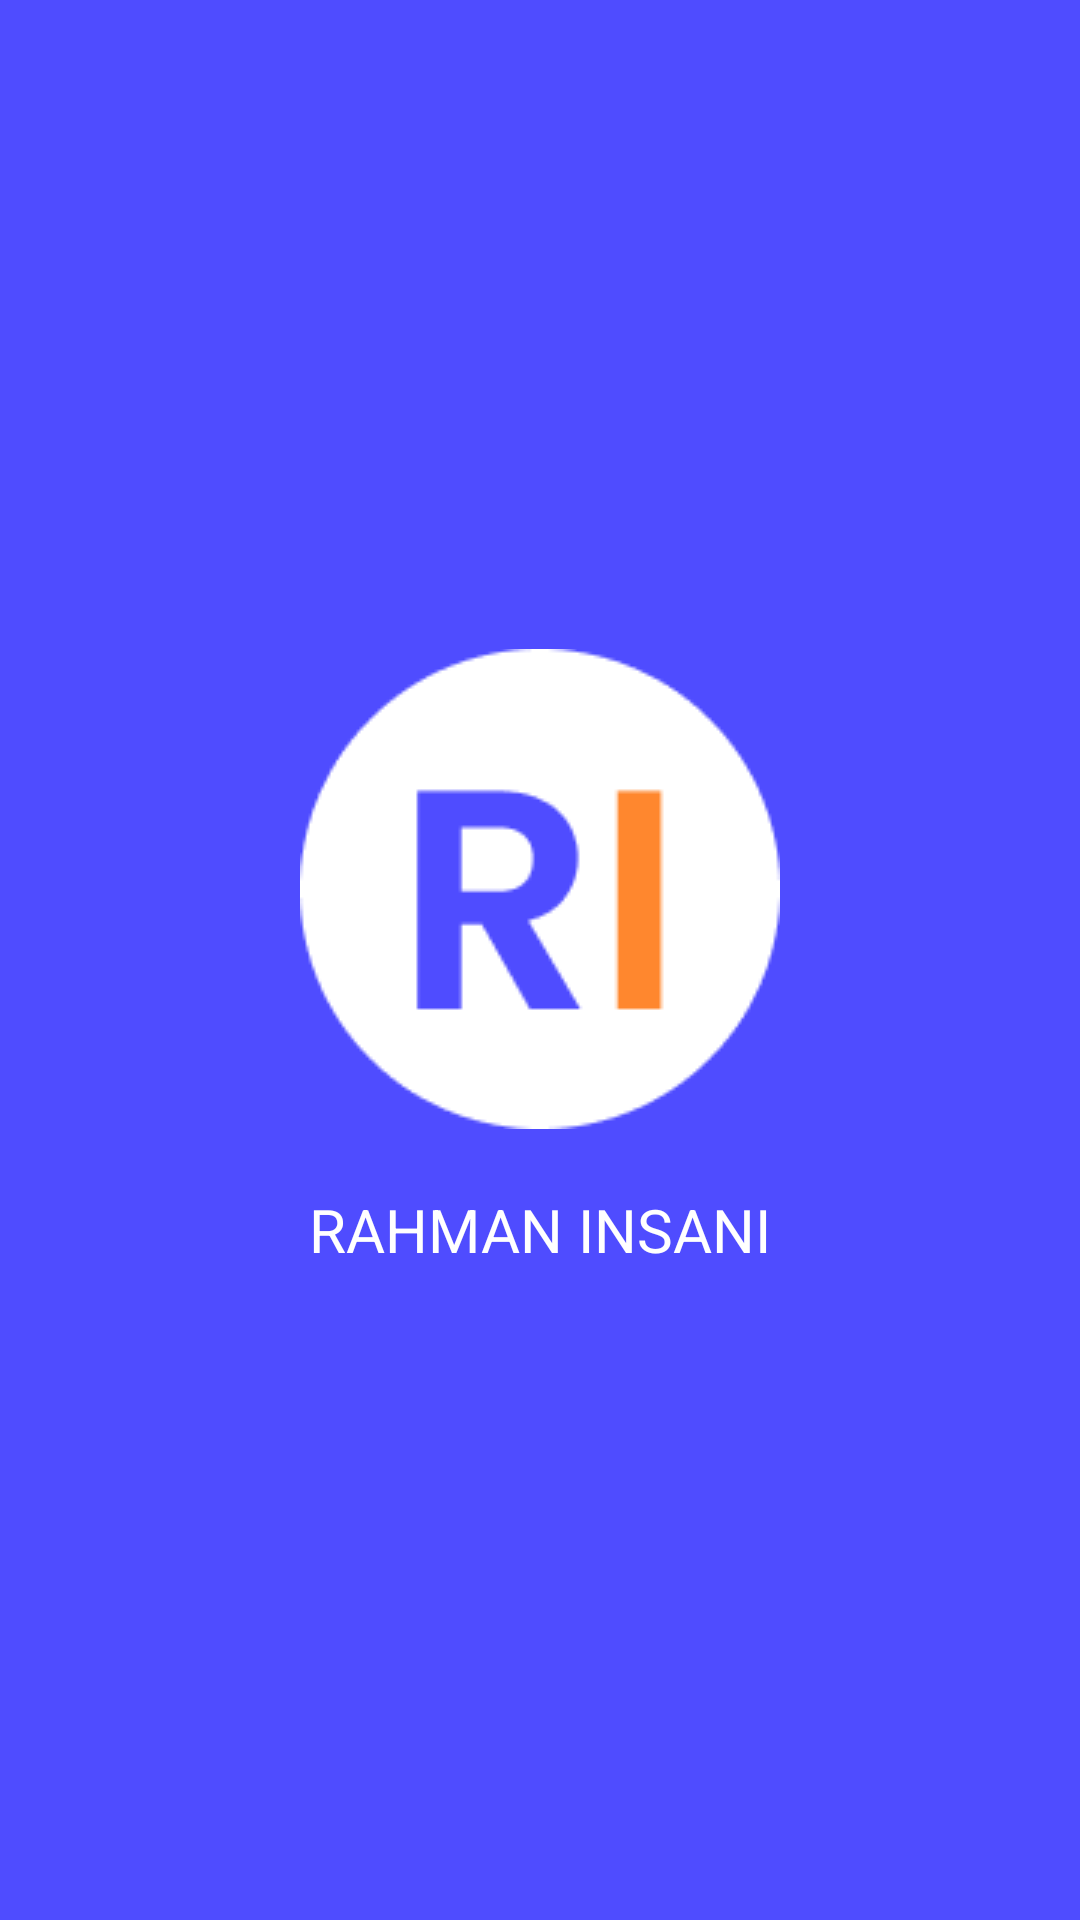

The Android layout XML behind this screen, and the referenced resources:
<!-- AndroidManifest.xml: application theme Theme.10119172UTS -->
<!-- res/layout/activity_splash_screen.xml -->
<?xml version="1.0" encoding="utf-8"?>
<RelativeLayout xmlns:android="http://schemas.android.com/apk/res/android"
    xmlns:tools="http://schemas.android.com/tools"
    android:layout_width="match_parent"
    android:layout_height="match_parent"
    tools:context=".SplashScreenActivity"
    android:background="@color/colorBlue">

    <LinearLayout
        android:layout_width="wrap_content"
        android:layout_height="wrap_content"
        android:orientation="vertical"
        android:layout_centerInParent="true">

        <ImageView
            android:layout_width="wrap_content"
            android:layout_height="wrap_content"
            android:layout_gravity="center"
            android:src="@drawable/logo"/>

        <TextView
            style="@style/TextNunitoBoldWhite20AllCaps"
            android:layout_width="wrap_content"
            android:layout_height="wrap_content"
            android:layout_marginTop="@dimen/dimen20"
            android:layout_gravity="center"
            android:text="@string/app_name"/>

    </LinearLayout>


</RelativeLayout>
<!-- resources referenced by this layout -->
<resources>
  <color name="colorBlue">#4F4CFF</color>
  <dimen name="dimen20">20dp</dimen>
  <!-- drawable logo: png bitmap (drawable-v24, 2936 bytes) -->
  <string name="app_name">Rahman Insani</string>
  <style name="TextNunitoBoldWhite20AllCaps" parent="NunitoBold">
          <item name="android:textSize">@dimen/font20</item>
          <item name="android:textColor">@color/white</item>
          <item name="textAllCaps">true</item>
      </style>
  <style name="Theme.10119172UTS" parent="Theme.AppCompat.DayNight.NoActionBar">
          
          <item name="colorPrimary">@color/purple_500</item>
          <item name="colorPrimaryVariant">@color/purple_700</item>
          <item name="colorOnPrimary">@color/white</item>
          
          <item name="colorSecondary">@color/teal_200</item>
          <item name="colorSecondaryVariant">@color/teal_700</item>
          <item name="colorOnSecondary">@color/black</item>
          
          <item name="android:statusBarColor" tools:targetApi="l">?attr/colorPrimaryVariant</item>
          
      </style>
  <style name="NunitoBold" parent="TextAppearance.AppCompat">
          <item name="fontFamily">@font/nunito_bold</item>
      </style>
  <dimen name="font20">20sp</dimen>
  <color name="white">#FFFFFFFF</color>
  <color name="purple_500">#FF6200EE</color>
  <color name="purple_700">#FF3700B3</color>
  <color name="teal_200">#FF03DAC5</color>
  <color name="teal_700">#FF018786</color>
  <color name="black">#FF000000</color>
</resources>
